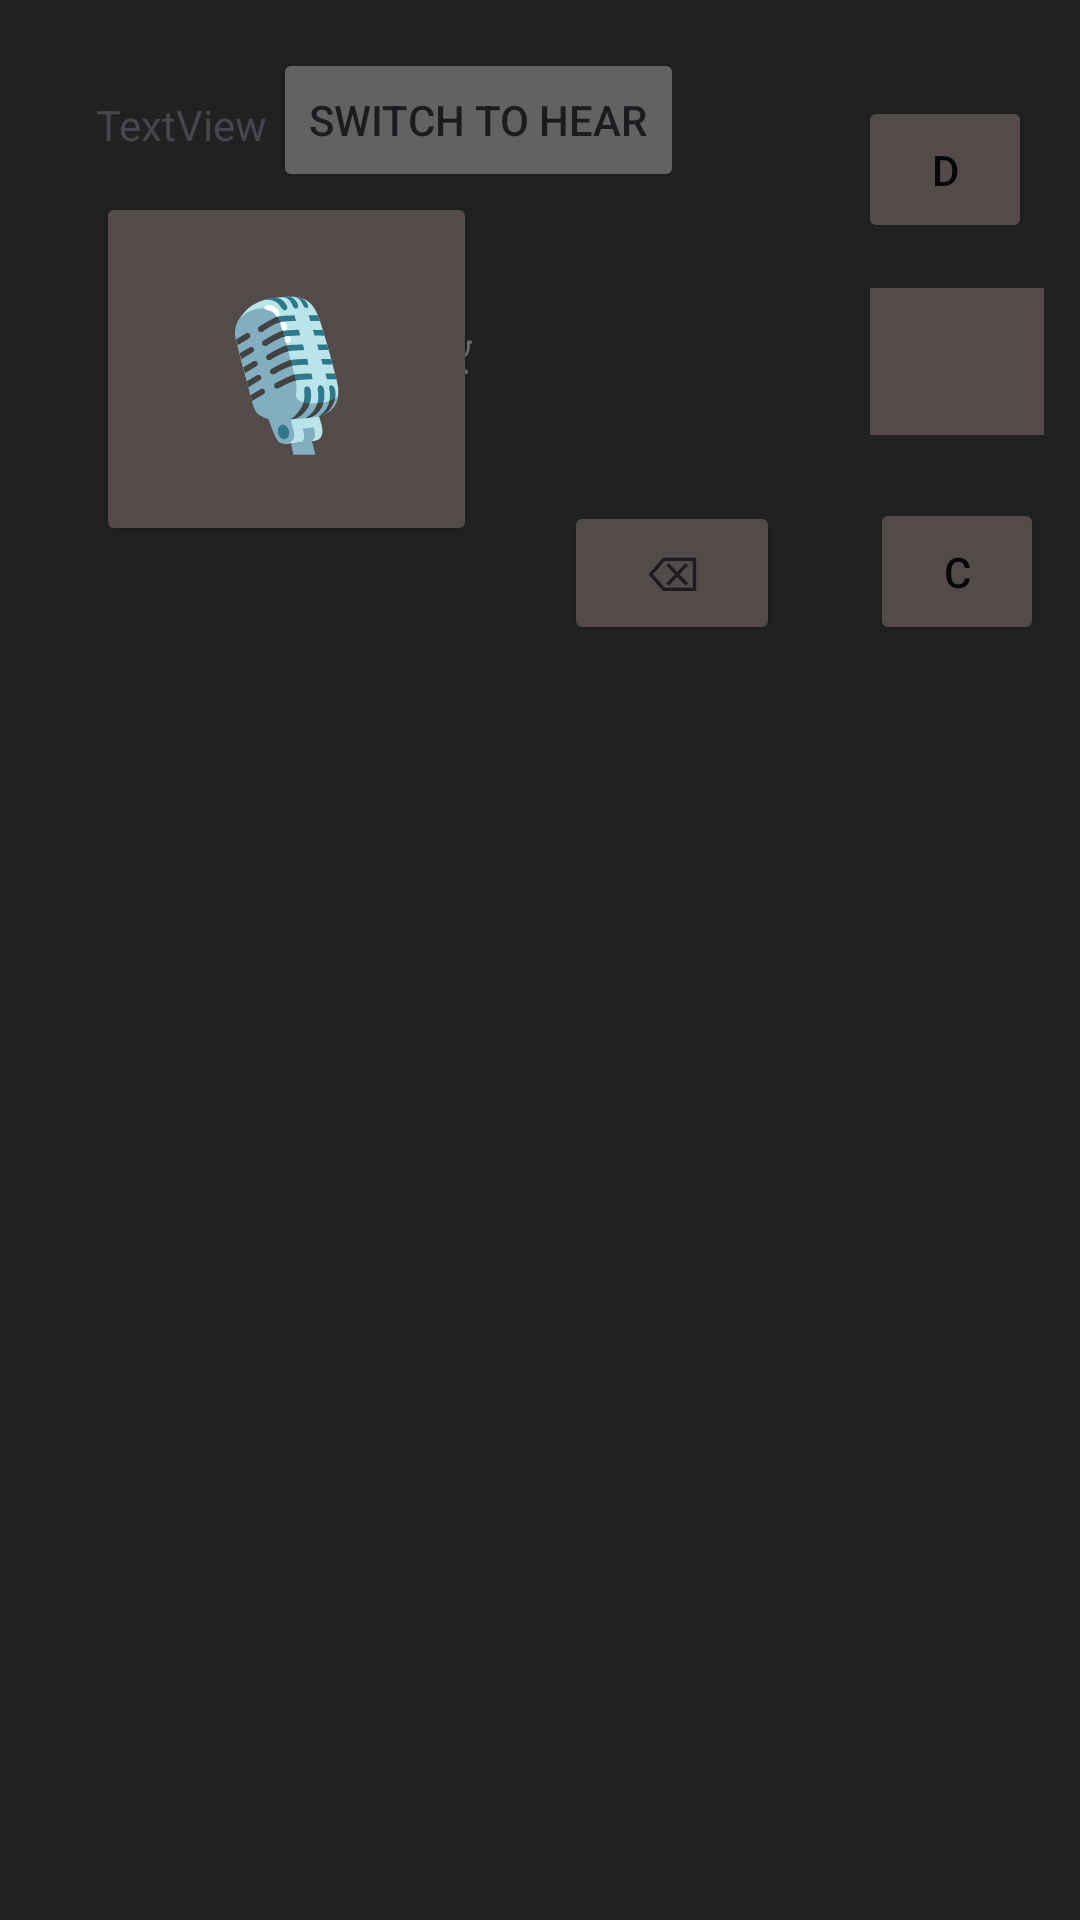

Here is an Android app screen rendered from its layout file. Give the layout XML and the strings, colors and styles it references.
<!-- AndroidManifest.xml: application theme Theme.SPKRVoiceKeyboard -->
<!-- res/layout/keyboard_layout_speak.xml -->
<?xml version="1.0" encoding="utf-8"?>
<LinearLayout xmlns:android="http://schemas.android.com/apk/res/android"
    xmlns:app="http://schemas.android.com/apk/res-auto"
    xmlns:tools="http://schemas.android.com/tools"
    android:layout_width="match_parent"
    android:layout_height="wrap_content"
    android:background="#212121"
    android:backgroundTint="#212121"
    android:orientation="horizontal">

    <androidx.constraintlayout.widget.ConstraintLayout
        android:layout_width="0dp"
        android:layout_height="231dp"
        android:layout_weight="1"
        android:backgroundTint="#212121">

        <Button
            android:id="@+id/key_c"
            android:layout_width="58dp"
            android:layout_height="49dp"
            android:layout_marginEnd="12dp"
            android:layout_marginBottom="16dp"
            android:layout_weight="1"
            android:backgroundTint="@color/keyBtn"
            android:onClick="onKeyClick"
            android:text="C"
            android:textColor="#070707"
            app:layout_constraintBottom_toBottomOf="parent"
            app:layout_constraintEnd_toEndOf="parent" />

        <Button
            android:id="@+id/backspaceButton"
            android:layout_width="72dp"
            android:layout_height="48dp"
            android:layout_marginEnd="100dp"
            android:layout_marginBottom="16dp"
            android:layout_weight="1"
            android:backgroundTint="@color/keyBtn"
            android:onClick="onBackspaceClick"
            android:text="⌫"
            android:textSize="16sp"
            app:layout_constraintBottom_toBottomOf="parent"
            app:layout_constraintEnd_toEndOf="parent" />

        <Button
            android:id="@+id/key_d"
            android:layout_width="58dp"
            android:layout_height="49dp"
            android:layout_marginTop="32dp"
            android:layout_marginEnd="16dp"
            android:layout_weight="1"
            android:backgroundTint="@color/keyBtn"
            android:onClick="onKeyClick"
            android:text="D"
            android:textColor="#070707"
            app:layout_constraintEnd_toEndOf="parent"
            app:layout_constraintTop_toTopOf="parent" />

        <Button
            android:id="@+id/key_a"
            android:layout_width="127dp"
            android:layout_height="118dp"
            android:layout_marginStart="32dp"
            android:layout_marginTop="64dp"
            android:layout_weight="1"
            android:backgroundTint="@color/keyBtn"
            android:text="🎙️"
            android:textColor="#070707"
            android:textSize="48sp"
            app:layout_constraintStart_toStartOf="parent"
            app:layout_constraintTop_toTopOf="parent" />

        <ImageView
            android:id="@+id/button"
            android:layout_width="40dp"
            android:layout_height="40dp"
            android:layout_alignParentRight="true"
            android:layout_marginEnd="184dp"
            android:layout_marginBottom="96dp"
            android:backgroundTint="#F9F8FA"
            android:paddingRight="10dp"
            android:src="@android:drawable/ic_btn_speak_now"
            app:layout_constraintBottom_toBottomOf="parent"
            app:layout_constraintEnd_toEndOf="parent" />

        <Button
            android:id="@+id/switchToHearButton"
            android:layout_width="wrap_content"
            android:layout_height="wrap_content"
            android:layout_marginTop="16dp"
            android:layout_marginEnd="132dp"
            android:backgroundTint="@color/changeBtn"
            android:onClick="onSwitchToHearClick"
            android:text="Switch to Hear"
            app:layout_constraintEnd_toEndOf="parent"
            app:layout_constraintTop_toTopOf="parent" />

        <ImageButton
            android:id="@+id/historyBtn"
            android:layout_width="58dp"
            android:layout_height="49dp"
            android:layout_marginTop="96dp"
            android:layout_marginEnd="12dp"
            android:background="@color/keyBtn"
            android:scaleType="centerInside"
            app:layout_constraintEnd_toEndOf="parent"
            app:layout_constraintTop_toTopOf="parent"
            app:srcCompat="@drawable/history" />

        <TextView
            android:id="@+id/textView3"
            android:layout_width="wrap_content"
            android:layout_height="wrap_content"
            android:layout_marginStart="32dp"
            android:layout_marginTop="32dp"
            android:text="TextView"
            app:layout_constraintStart_toStartOf="parent"
            app:layout_constraintTop_toTopOf="parent" />

    </androidx.constraintlayout.widget.ConstraintLayout>

</LinearLayout>
<!-- resources referenced by this layout -->
<resources>
  <color name="changeBtn">#626262</color>
  <color name="keyBtn">#534A4A</color>
  <style name="Theme.SPKRVoiceKeyboard" parent="Base.Theme.SPKRVoiceKeyboard" />
  <style name="Base.Theme.SPKRVoiceKeyboard" parent="Theme.Material3.DayNight.NoActionBar">
          
          
      </style>
</resources>
